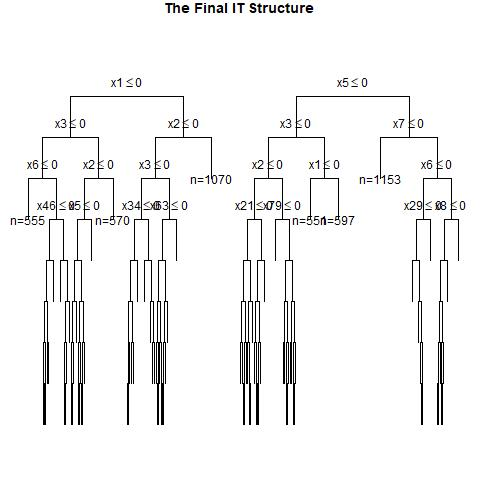

Values plotted in this chart, from the file beside it:
, x1, x2, x3, x4, x5, x6, x7, x8, x9, x10, x11, x12, x13, x14, x15, x16, x17, x18, x19, x20, x21, x22, x23
1, 0, 1, 0, 1, 1, 0, 1, 0, 1, 0, 1, 1, 0, 1, 1, 1, 0, 0, 0, 0, 0, 0, 0
2, 1, 0, 0, 1, 0, 1, 0, 1, 0, 1, 0, 0, 0, 1, 0, 0, 1, 1, 1, 0, 0, 0, 0
3, 0, 1, 1, 0, 0, 0, 0, 1, 1, 1, 1, 1, 0, 0, 1, 0, 0, 1, 1, 0, 0, 1, 0
4, 1, 1, 1, 0, 0, 1, 0, 0, 0, 0, 1, 1, 1, 1, 1, 0, 1, 1, 0, 0, 1, 0, 0
5, 1, 0, 0, 1, 1, 0, 1, 0, 0, 0, 1, 1, 0, 0, 1, 1, 1, 1, 1, 0, 0, 1, 0
6, 0, 1, 1, 1, 1, 0, 0, 0, 1, 0, 0, 1, 1, 1, 0, 1, 1, 1, 1, 0, 0, 0, 1
7, 0, 0, 1, 1, 1, 0, 0, 1, 1, 1, 0, 0, 1, 0, 0, 1, 1, 1, 1, 0, 1, 0, 1
8, 0, 0, 0, 1, 0, 1, 0, 0, 0, 0, 0, 0, 0, 1, 1, 0, 1, 0, 1, 0, 0, 1, 1
9, 0, 1, 1, 0, 0, 1, 1, 1, 1, 0, 1, 0, 1, 0, 0, 0, 1, 0, 1, 1, 0, 1, 0
10, 1, 1, 0, 1, 0, 0, 0, 0, 0, 0, 1, 0, 0, 0, 1, 0, 0, 1, 0, 1, 1, 0, 0
11, 1, 1, 1, 1, 1, 1, 0, 0, 1, 1, 0, 1, 1, 1, 0, 1, 0, 0, 0, 1, 0, 1, 1
12, 0, 0, 0, 1, 1, 0, 1, 1, 1, 1, 1, 1, 1, 1, 0, 0, 1, 1, 0, 1, 1, 1, 0
13, 1, 1, 1, 0, 0, 1, 1, 0, 0, 0, 1, 1, 0, 0, 1, 1, 1, 0, 0, 0, 0, 1, 1
14, 1, 0, 1, 0, 0, 1, 0, 1, 0, 0, 1, 0, 1, 1, 1, 0, 0, 1, 1, 0, 0, 1, 1
15, 0, 1, 0, 1, 1, 0, 1, 0, 0, 1, 0, 1, 0, 1, 1, 1, 1, 1, 0, 1, 0, 0, 1
16, 0, 1, 0, 0, 1, 1, 0, 0, 0, 0, 1, 1, 1, 0, 0, 1, 0, 1, 0, 0, 1, 1, 0
17, 0, 1, 0, 1, 0, 1, 1, 0, 0, 0, 0, 1, 1, 0, 0, 1, 0, 1, 1, 1, 0, 1, 0
18, 0, 1, 0, 0, 0, 1, 0, 0, 0, 0, 1, 1, 0, 0, 1, 0, 1, 1, 0, 0, 1, 0, 1
19, 1, 0, 1, 0, 1, 0, 0, 0, 0, 0, 0, 0, 1, 0, 1, 0, 0, 1, 1, 1, 1, 1, 0
20, 0, 0, 0, 0, 1, 0, 0, 0, 0, 1, 1, 0, 1, 1, 1, 1, 0, 1, 1, 0, 0, 1, 0
21, 0, 0, 1, 0, 1, 1, 0, 1, 1, 0, 0, 1, 0, 0, 0, 0, 0, 1, 0, 0, 1, 1, 1
22, 1, 1, 1, 1, 1, 0, 1, 0, 1, 1, 1, 1, 0, 1, 1, 1, 0, 0, 1, 0, 0, 1, 1
23, 1, 1, 1, 0, 0, 1, 0, 1, 1, 1, 1, 1, 0, 1, 1, 1, 0, 1, 0, 1, 1, 1, 0
24, 0, 0, 0, 0, 0, 1, 1, 0, 1, 0, 1, 0, 1, 0, 1, 1, 0, 1, 1, 0, 0, 0, 0
25, 0, 0, 1, 1, 0, 1, 1, 1, 1, 1, 0, 0, 1, 1, 1, 0, 1, 1, 0, 1, 0, 0, 0
26, 1, 1, 1, 0, 0, 0, 0, 1, 0, 0, 0, 1, 1, 0, 0, 0, 0, 0, 0, 1, 1, 0, 1
27, 0, 1, 0, 1, 1, 1, 0, 1, 1, 0, 0, 1, 1, 1, 0, 1, 0, 1, 1, 0, 0, 1, 0
28, 0, 0, 0, 1, 1, 1, 0, 0, 0, 1, 1, 0, 1, 0, 0, 1, 1, 1, 0, 0, 1, 1, 0
29, 0, 1, 0, 0, 0, 1, 0, 0, 1, 1, 0, 1, 0, 1, 0, 1, 0, 0, 1, 0, 0, 1, 1
30, 1, 1, 0, 0, 0, 1, 1, 1, 1, 0, 0, 1, 0, 0, 0, 0, 1, 0, 0, 1, 1, 1, 0
31, 0, 0, 1, 1, 0, 1, 0, 1, 1, 0, 1, 1, 0, 1, 1, 0, 0, 1, 1, 0, 0, 0, 0
32, 0, 1, 1, 0, 1, 1, 0, 1, 0, 1, 0, 1, 1, 0, 0, 0, 1, 0, 0, 1, 1, 0, 0
33, 0, 1, 0, 0, 0, 0, 1, 0, 1, 1, 0, 1, 1, 0, 1, 1, 0, 1, 0, 1, 1, 0, 1
34, 0, 1, 0, 0, 1, 0, 0, 0, 0, 0, 1, 1, 0, 1, 0, 1, 1, 0, 0, 1, 1, 1, 1
35, 1, 1, 0, 1, 1, 1, 1, 1, 0, 1, 0, 1, 1, 0, 0, 1, 0, 0, 1, 0, 0, 0, 0
36, 1, 0, 0, 0, 0, 1, 0, 0, 1, 0, 0, 0, 0, 0, 0, 0, 0, 0, 1, 1, 1, 1, 0
37, 0, 1, 1, 1, 0, 0, 0, 0, 0, 0, 1, 1, 1, 0, 0, 1, 0, 0, 0, 0, 0, 1, 0
38, 0, 0, 1, 0, 0, 1, 0, 0, 0, 0, 0, 0, 1, 0, 1, 0, 0, 1, 0, 1, 1, 1, 1
39, 0, 0, 0, 1, 1, 1, 0, 0, 0, 0, 0, 1, 1, 1, 1, 1, 0, 1, 0, 1, 0, 0, 1
40, 0, 1, 0, 1, 1, 0, 1, 0, 1, 1, 0, 0, 0, 1, 1, 1, 1, 1, 0, 0, 0, 1, 0
41, 0, 0, 1, 0, 0, 1, 1, 1, 0, 1, 1, 1, 0, 1, 0, 1, 1, 1, 0, 0, 1, 1, 1
42, 0, 0, 0, 0, 0, 0, 0, 1, 1, 1, 1, 0, 1, 1, 1, 1, 0, 1, 0, 1, 0, 1, 1
43, 1, 0, 1, 0, 0, 1, 1, 1, 0, 1, 1, 1, 0, 1, 0, 1, 1, 1, 0, 1, 1, 0, 1
44, 1, 1, 0, 1, 1, 1, 1, 1, 1, 1, 0, 0, 0, 1, 1, 1, 1, 0, 1, 0, 1, 0, 1
45, 1, 1, 0, 1, 1, 0, 0, 0, 0, 1, 1, 1, 1, 0, 0, 0, 0, 1, 1, 1, 1, 1, 1
46, 0, 1, 0, 0, 1, 1, 0, 0, 1, 0, 1, 0, 0, 1, 0, 0, 0, 1, 1, 0, 0, 0, 0
47, 1, 1, 1, 0, 1, 0, 0, 1, 1, 1, 0, 0, 1, 1, 0, 0, 1, 1, 1, 0, 0, 0, 1
48, 0, 0, 0, 0, 1, 1, 0, 1, 1, 1, 0, 0, 1, 1, 0, 0, 1, 0, 1, 1, 0, 1, 1
49, 0, 0, 0, 0, 0, 1, 1, 1, 0, 1, 1, 1, 1, 0, 0, 0, 1, 0, 1, 1, 0, 1, 0
50, 1, 1, 0, 1, 0, 0, 0, 1, 1, 1, 0, 1, 1, 1, 0, 1, 1, 0, 0, 0, 1, 1, 0
51, 1, 1, 1, 1, 1, 0, 0, 0, 1, 1, 0, 1, 1, 1, 1, 0, 1, 1, 1, 1, 1, 0, 0
52, 0, 1, 0, 0, 1, 0, 1, 0, 1, 1, 0, 1, 1, 0, 0, 0, 0, 0, 0, 0, 1, 0, 1
53, 1, 0, 1, 1, 1, 0, 0, 0, 0, 1, 1, 0, 0, 1, 1, 1, 1, 1, 1, 0, 1, 1, 0
54, 1, 1, 0, 1, 0, 1, 1, 0, 1, 0, 0, 0, 1, 1, 1, 0, 1, 0, 0, 1, 0, 1, 1
55, 0, 0, 0, 1, 1, 0, 0, 0, 1, 1, 1, 0, 0, 0, 0, 1, 0, 0, 1, 1, 0, 0, 1
56, 0, 1, 1, 0, 1, 0, 1, 0, 0, 0, 1, 1, 0, 0, 1, 0, 0, 0, 0, 1, 1, 1, 0
57, 1, 1, 1, 0, 1, 1, 1, 0, 1, 0, 0, 1, 0, 0, 0, 1, 1, 1, 1, 1, 0, 1, 1
58, 1, 0, 1, 0, 0, 0, 1, 0, 0, 0, 1, 0, 0, 0, 1, 1, 1, 1, 1, 0, 0, 0, 1
59, 0, 1, 1, 1, 0, 0, 0, 0, 1, 1, 1, 0, 1, 1, 1, 0, 1, 1, 0, 0, 1, 1, 0
60, 0, 0, 0, 1, 1, 1, 0, 0, 0, 1, 1, 0, 0, 0, 0, 0, 0, 1, 1, 0, 1, 1, 1
... 940 more rows
